Run: headless pygame with SDL's dummy video driver; simulated clock (each Clock.tick advances the game by its frame time, no real sleeping); random seed 0; keys injected as events and as key.get_pressed() state; no mouse input.
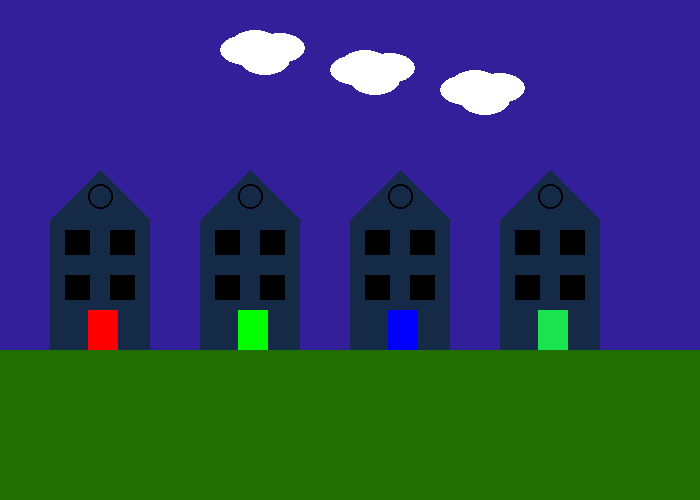
Frame 1 of 4 · flips 1–60 · no input
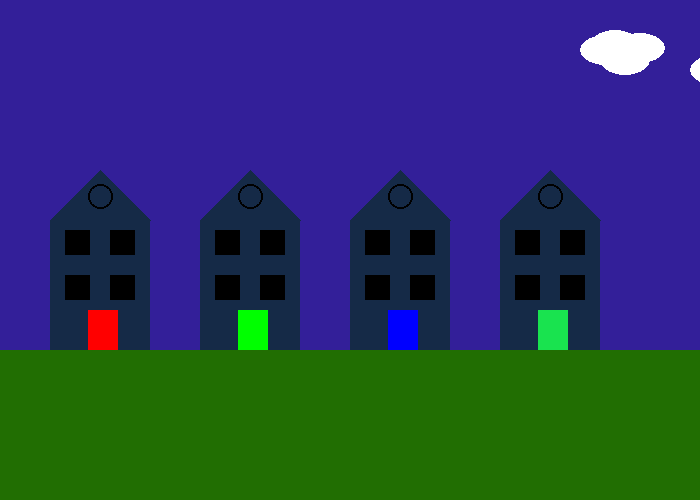
Frame 2 of 4 · flips 61–180 · tapped SPACE, RETURN · held RIGHT (→), D
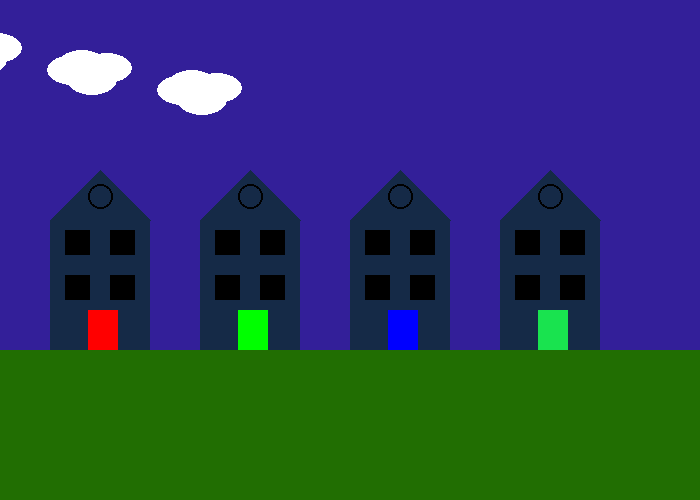
Frame 3 of 4 · flips 181–300 · held DOWN (↓), S
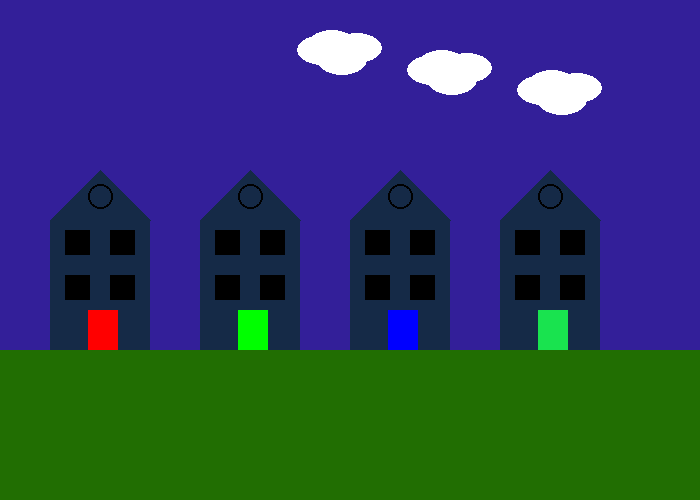
Frame 4 of 4 · flips 301–420 · held LEFT (←), A, UP (↑), W

The pygame program that drew these frames:

import pygame
import math
import random

WHITE = (255, 255, 255)
RED = (255, 0, 0)
GREEN = (0, 255, 0)
BLUE = (0, 0, 255)
SKY_BLUE = (51, 31, 153)
BLACK = (0, 0, 0)
LIGHT_GREEN = (25, 227, 79)
GRASS = (33, 110, 2)
HOUSE_C = (21, 42, 71)
COLORS = [RED, GREEN, BLUE, LIGHT_GREEN]
# Math Constants
PI = math.pi

# Game Constants
WIDTH = 700
SIZE = (WIDTH, 500)
FPS = 60

GRASS_CORDS = (0, 350, 700, 500)
SKY_CORDS = (0, 0, 700, 350)

#####################################################

pygame.init()
screen = pygame.display.set_mode(SIZE)
pygame.display.set_caption('First Scene')
clock = pygame.time.Clock()

cloud_x1 = 50
cloud_x2 = 60
cloud_x3 = 40
cloud_x4 = 75

running = True
# game loop
while running:
    for event in pygame.event.get():
        if event.type == pygame.QUIT:
            running = False
    cloud_x1 += 3
    cloud_x2 += 3
    cloud_x3 += 3
    cloud_x4 += 3
    if cloud_x4 > WIDTH + 50:
        cloud_x1 = -275      # 0
        cloud_x2 = -265     # + 10
        cloud_x3 = -285    # - 10
        cloud_x4 = -250     # + 25

    # Background
    screen.fill(WHITE)
    pygame.draw.rect(screen, GRASS, GRASS_CORDS)
    pygame.draw.rect(screen, SKY_BLUE, SKY_CORDS)
    # Houses
    for numb in range(4):
        change_h = numb * 150
        # House
        pygame.draw.rect(screen, HOUSE_C, (50 + change_h, 220, 100, 130))
        pygame.draw.polygon(screen, HOUSE_C, [[100 + change_h, 170], [50 + change_h, 220], [150 + change_h, 220]])
        # Windows
        pygame.draw.ellipse(screen, BLACK, (88 + change_h, 184, 25, 25), 2)
        pygame.draw.rect(screen, BLACK, (65 + change_h, 230, 25, 25))
        pygame.draw.rect(screen, BLACK, (110 + change_h, 230, 25, 25))
        pygame.draw.rect(screen, BLACK, (65 + change_h, 275, 25, 25))
        pygame.draw.rect(screen, BLACK, (110 + change_h, 275, 25, 25))
        # Door
        pygame.draw.rect(screen, COLORS[numb], (88 + change_h, 310, 30, 40))
    # Clouds
    for numb in range(3):
        change_cx = numb * 110
        change_cy = numb * 20
        pygame.draw.ellipse(screen, WHITE, (cloud_x1 + change_cx, 30 + change_cy, 50, 30))
        pygame.draw.ellipse(screen, WHITE, (cloud_x2 + change_cx, 45 + change_cy, 50, 30))
        pygame.draw.ellipse(screen, WHITE, (cloud_x3 + change_cx, 35 + change_cy, 50, 30))
        pygame.draw.ellipse(screen, WHITE, (cloud_x4 + change_cx, 33 + change_cy, 50, 30))

    pygame.display.flip()

    clock.tick(FPS)

pygame.quit()
